Run: headless pygame with SDL's dummy video driver; simulated clock (each Clock.tick advances the game by its frame time, no real sleeping); random seed 0; keys injected as events and as key.get_pressed() state; no mouse input.
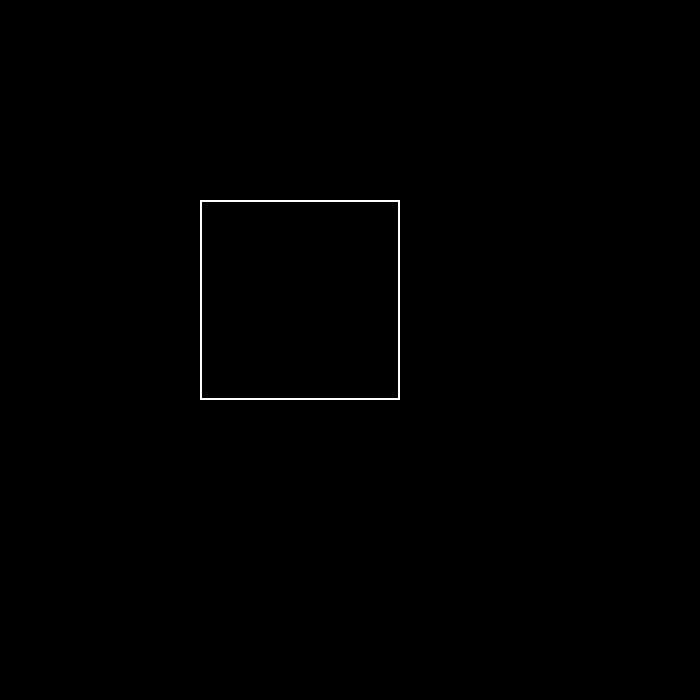
Frame 1 of 4 · flips 1–60 · no input
Frame 2 of 4 · flips 61–180 · tapped SPACE, RETURN · held RIGHT (→), D · screen unchanged from frame 1, image omitted
Frame 3 of 4 · flips 181–300 · held DOWN (↓), S · screen unchanged from frame 2, image omitted
Frame 4 of 4 · flips 301–420 · held LEFT (←), A, UP (↑), W · screen unchanged from frame 3, image omitted

The pygame program that drew these frames:

import pygame

pygame.init()

clock = pygame.time.Clock()
Running = True

pygame.display.set_caption("Unnamed Program")

display_width = 700
display_height = 700

display = pygame.display.set_mode((display_width,display_height))

while Running:
    display.fill((0,0,0))
    pygame.draw.rect(display, (255,255,255), pygame.Rect(200,200,200,200),2)
    pygame.display.update()

    for event in pygame.event.get():
        if event.type == pygame.QUIT or pygame.key.get_pressed()[pygame.K_ESCAPE]:
            Running = False

    clock.tick(120)

pygame.quit()
quit()
